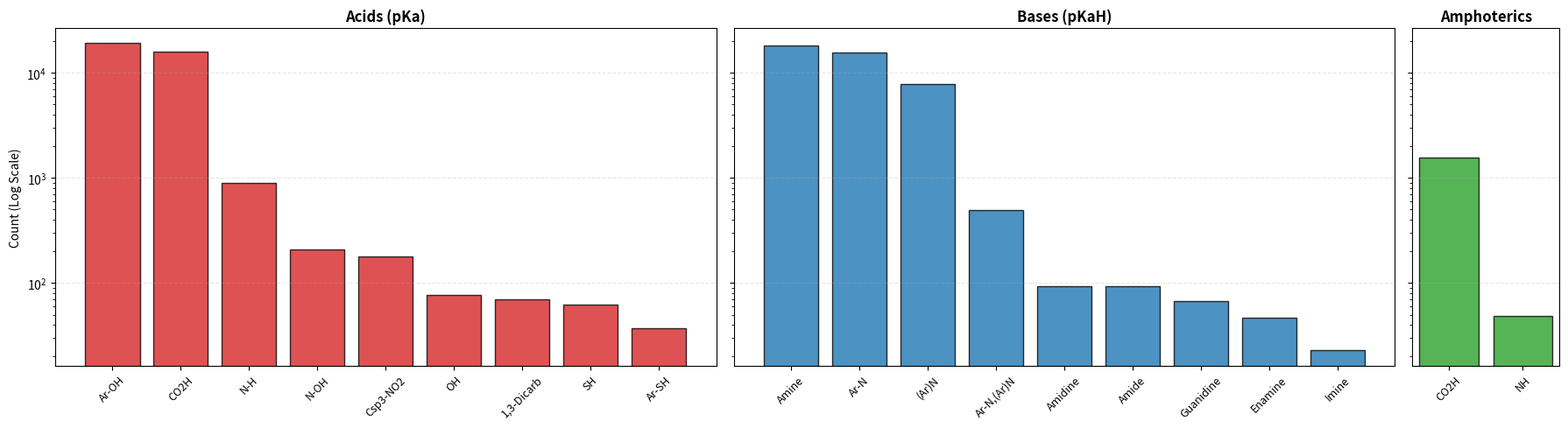

Recreate this plot in Python.
import matplotlib.pyplot as plt
import numpy as np

# Data
acids = {
    'Ar-OH': 19046, 'CO2H': 15962, 'N-H': 901, 'N-OH': 210, 
    'Csp3-NO2': 179, 'OH': 77, '1,3-Dicarb': 70, 'SH': 63, 'Ar-SH': 37
}

bases = {
    'Amine': 18254, 'Ar-N': 15672, '(Ar)N': 7781, 'Ar-N,(Ar)N': 497, 
    'Amidine': 94, 'Amide': 94, 'Guanidine': 68, 'Enamine': 47, 'Imine': 23
}

amphoterics = {
    'CO2H': 1547, 'NH': 49
}

# Calculate ratios based on the number of bars
ratios = [len(acids), len(bases), len(amphoterics)] 

# Setup Figure with proportional widths
fig, (ax1, ax2, ax3) = plt.subplots(
    1, 3, 
    figsize=(18, 5), 
    sharey=True,
    gridspec_kw={'width_ratios': ratios} # ensures the physical width of the plot matches the data count
)

# Plot 1: Acids (Red)
keys_a = list(acids.keys())
vals_a = list(acids.values())
ax1.bar(keys_a, vals_a, color='#d62728', alpha=0.8, edgecolor='black', width=0.8)
ax1.set_title('Acids (pKa)', fontsize=12, fontweight='bold')
ax1.set_ylabel('Count (Log Scale)', fontsize=10)
ax1.set_yscale('log') 
ax1.tick_params(axis='x', rotation=45, labelsize=9)
ax1.grid(axis='y', linestyle='--', alpha=0.3)

# Plot 2: Bases (Blue)
keys_b = list(bases.keys())
vals_b = list(bases.values())
ax2.bar(keys_b, vals_b, color='#1f77b4', alpha=0.8, edgecolor='black', width=0.8)
ax2.set_title('Bases (pKaH)', fontsize=12, fontweight='bold')
ax2.set_yscale('log')
ax2.tick_params(axis='x', rotation=45, labelsize=9)
ax2.grid(axis='y', linestyle='--', alpha=0.3)

# Plot 3: Amphoterics (Green)
keys_c = list(amphoterics.keys())
vals_c = list(amphoterics.values())
ax3.bar(keys_c, vals_c, color='#2ca02c', alpha=0.8, edgecolor='black', width=0.8)
ax3.set_title('Amphoterics', fontsize=12, fontweight='bold')
ax3.set_yscale('log')
ax3.tick_params(axis='x', rotation=45, labelsize=9)
ax3.grid(axis='y', linestyle='--', alpha=0.3)

# Adjust layout to prevent overlap
plt.tight_layout()
plt.savefig('fg_distribution.pdf', bbox_inches='tight')
